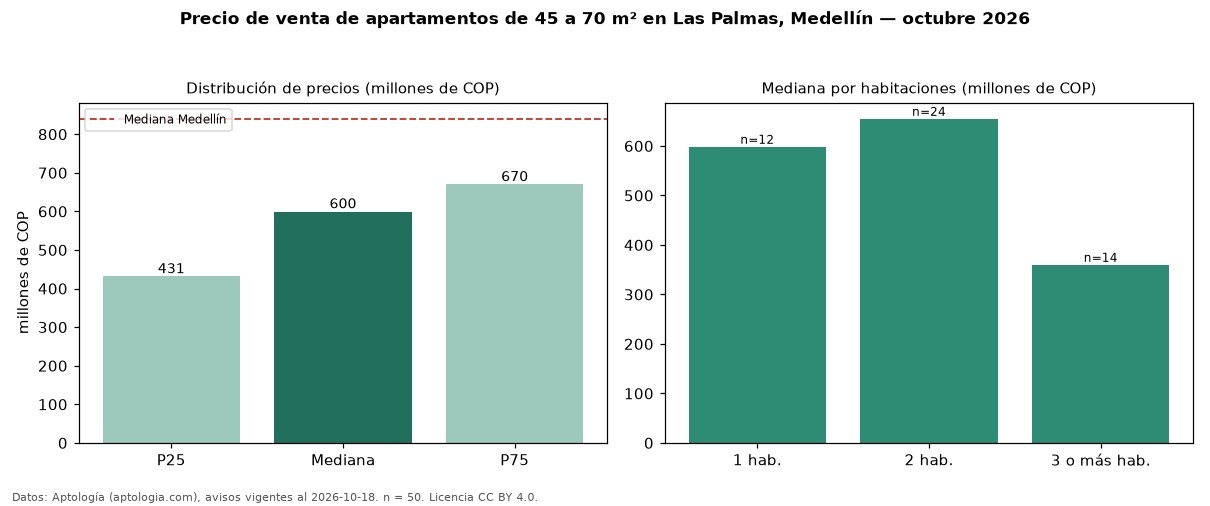

Data behind this chart, as committed beside it:
seccion, metrica, valor, moneda, n
filtro, area2, de 45 a 70 m², , 50
precio, p25, 431250000, COP, 50
precio, mediana, 599500000, COP, 50
precio, p75, 670000000, COP, 50
precio, minimo, 250000000, COP, 50
precio, maximo, 850000000, COP, 50
m2, mediana_precio_m2, 10156250, COP, 49
m2, area_mediana_m2, 63.8, m2, 49
admin, mediana_admin_mes, 453000, COP, 20
banos, mediana_banos, 2.0, , 
parqueadero, pct_con_parqueadero, 95.2, %, 42
estrato, estrato_mas_frecuente, 6, , 49
habitaciones, 1, 598500000, COP, 12
habitaciones, 2, 655000000, COP, 24
habitaciones, 3+, 360000000, COP, 14
ciudad, mediana_ciudad_referencia, 840000000, COP, 
ciudad, mediana_m2_ciudad, 7500000, COP, 
fuente, fecha_datos, 2026-10-18, , 
fuente, atribucion, https://www.aptologia.com/venta/medellin…, , 
fuente, licencia, CC BY 4.0, , 
